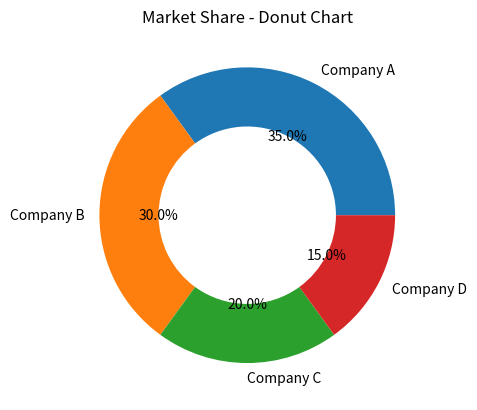

Reproduce this figure in Python.
import matplotlib.pyplot as plt

companies = ["Company A", "Company B", "Company C", "Company D"]
market_share = [35, 30, 20, 15]

plt.pie(
    market_share,
    labels=companies,
    autopct="%1.1f%%",
    wedgeprops={"width": 0.4}
)

plt.title("Market Share - Donut Chart")
plt.show()
